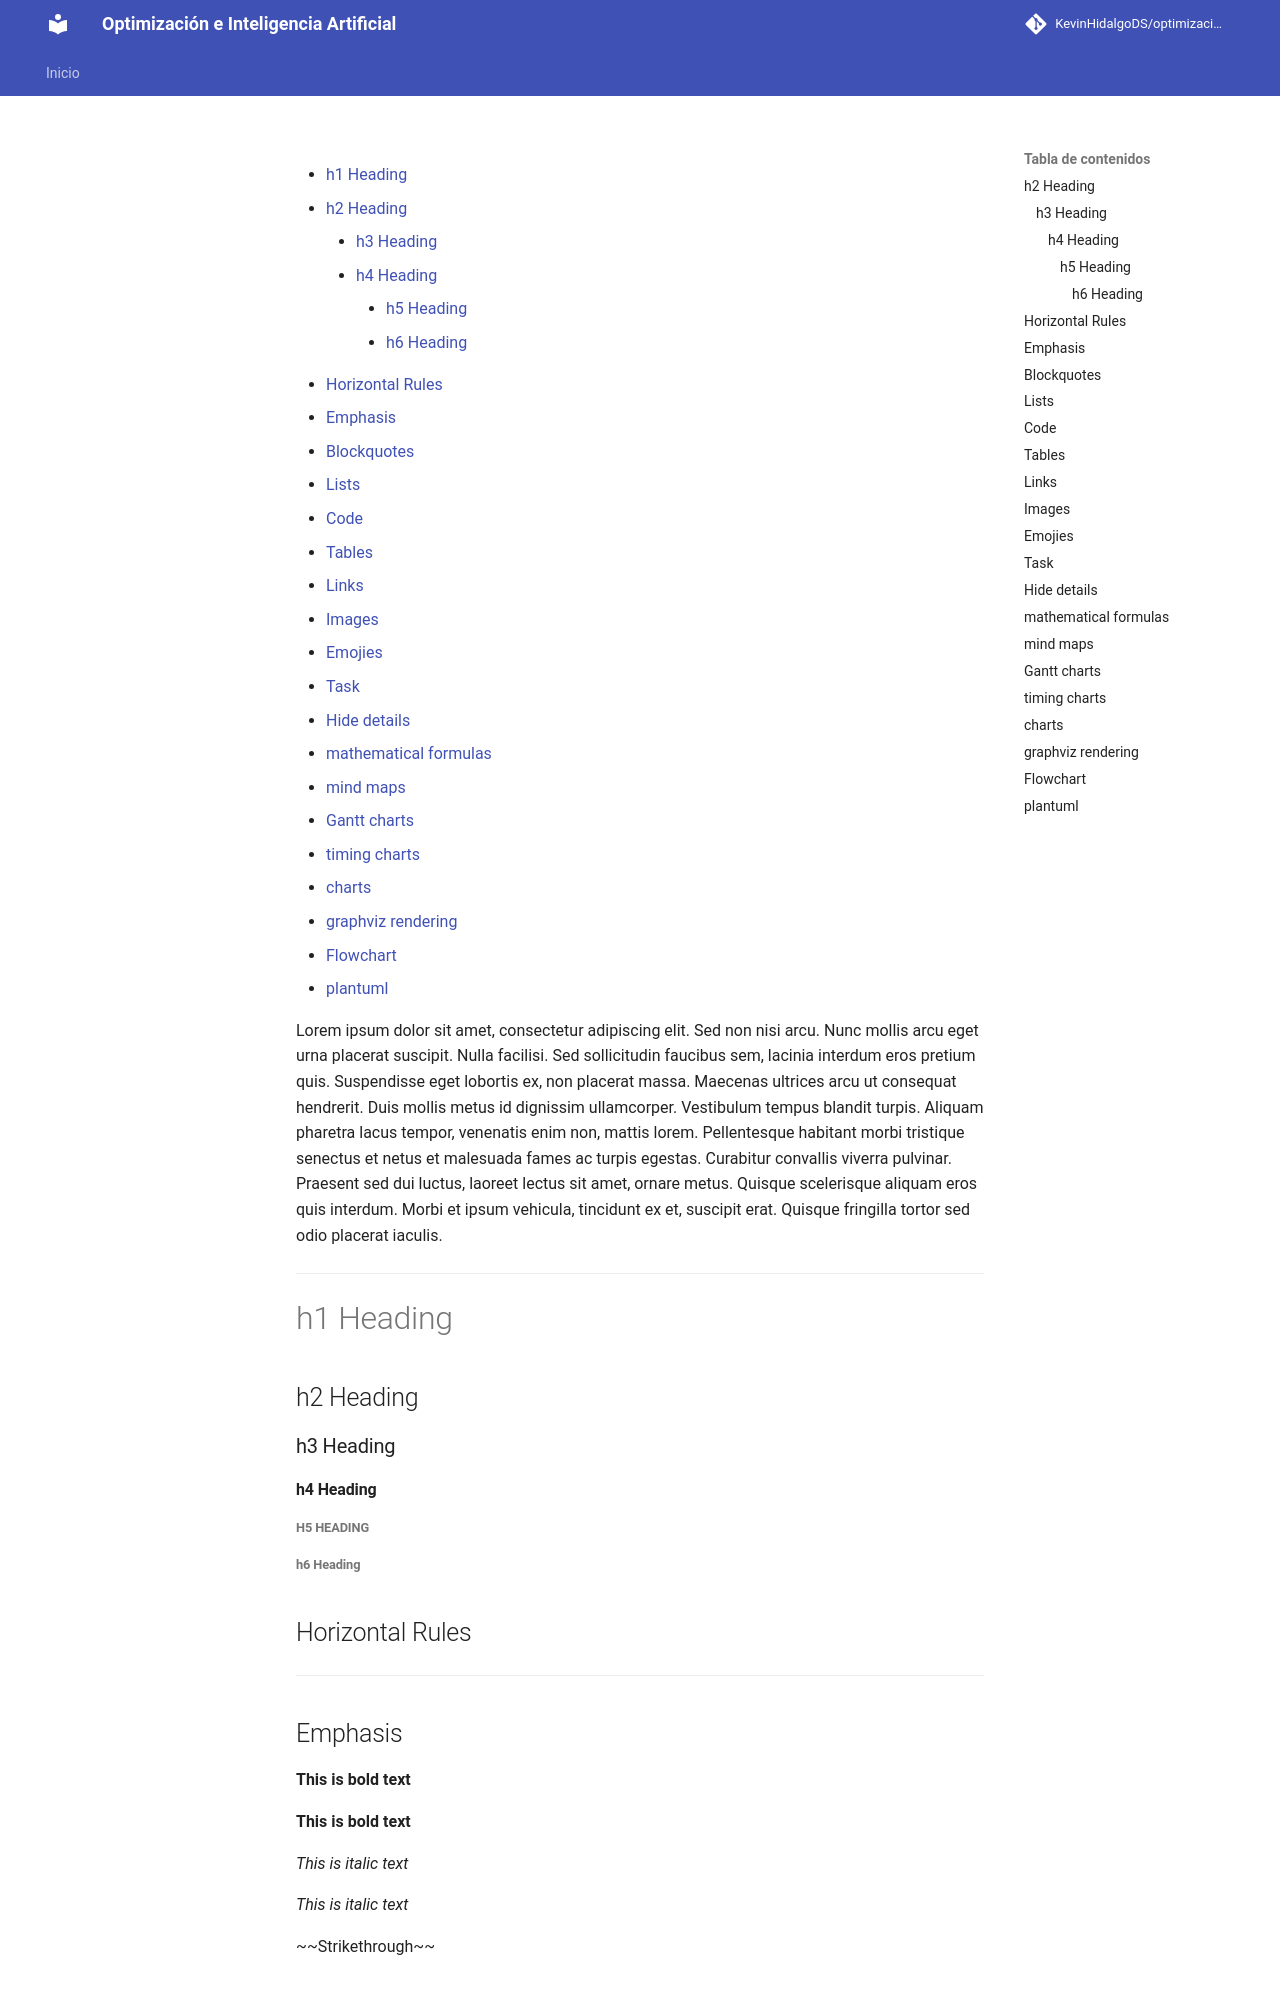

repository: KevinHidalgoDS/optimization-ai-labs · page: tutorial_markdown/index.html · generator: mkdocs

- [h1 Heading](#h1-heading)
  - [h2 Heading](#h2-heading)
    - [h3 Heading](#h3-heading)
      - [h4 Heading](#h4-heading)
        - [h5 Heading](#h5-heading)
          - [h6 Heading](#h6-heading)
  - [Horizontal Rules](#horizontal-rules)
  - [Emphasis](#emphasis)
  - [Blockquotes](#blockquotes)
  - [Lists](#lists)
  - [Code](#code)
  - [Tables](#tables)
  - [Links](#links)
  - [Images](#images)
  - [Emojies](#emojies)
  - [Task](#task)
  - [Hide details](#hide-details)
  - [mathematical formulas](#mathematical-formulas)
  - [mind maps](#mind-maps)
  - [Gantt charts](#gantt-charts)
  - [timing charts](#timing-charts)
  - [charts](#charts)
  - [graphviz rendering](#graphviz-rendering)
  - [Flowchart](#flowchart)
  - [plantuml](#plantuml)

Lorem ipsum dolor sit amet, consectetur adipiscing elit. Sed non nisi arcu. Nunc mollis arcu eget urna placerat suscipit. Nulla facilisi. Sed sollicitudin faucibus sem, lacinia interdum eros pretium quis. Suspendisse eget lobortis ex, non placerat massa. Maecenas ultrices arcu ut consequat hendrerit. Duis mollis metus id dignissim ullamcorper. Vestibulum tempus blandit turpis. Aliquam pharetra lacus tempor, venenatis enim non, mattis lorem. Pellentesque habitant morbi tristique senectus et netus et malesuada fames ac turpis egestas. Curabitur convallis viverra pulvinar. Praesent sed dui luctus, laoreet lectus sit amet, ornare metus. Quisque scelerisque aliquam eros quis interdum. Morbi et ipsum vehicula, tincidunt ex et, suscipit erat. Quisque fringilla tortor sed odio placerat iaculis.

---

# h1 Heading

## h2 Heading

### h3 Heading

#### h4 Heading

##### h5 Heading

###### h6 Heading

## Horizontal Rules

---

## Emphasis

**This is bold text**

__This is bold text__

*This is italic text*

_This is italic text_

~~Strikethrough~~
